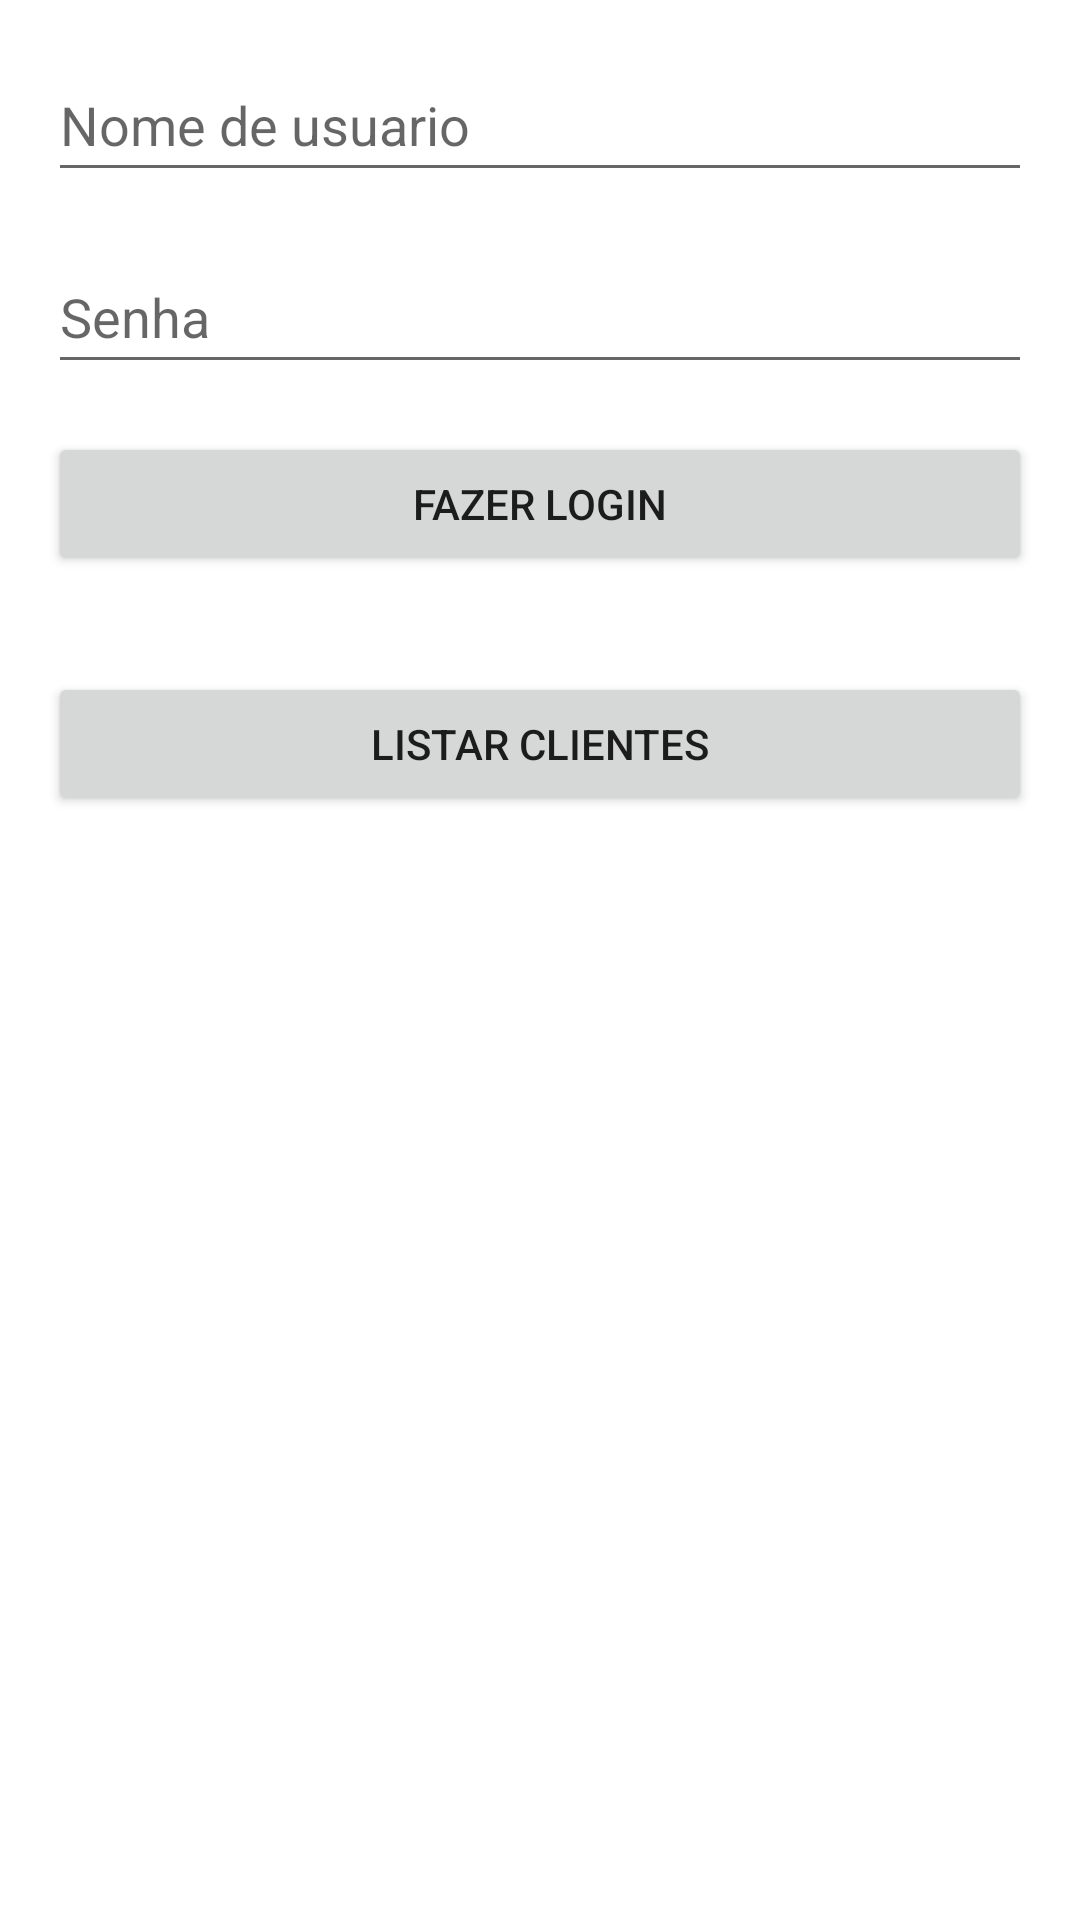

Layout XML and referenced resources for this Android screen:
<!-- AndroidManifest.xml: application theme Theme.AutenticacaoRest -->
<!-- res/layout/activity_main.xml -->
<?xml version="1.0" encoding="utf-8"?>
<androidx.constraintlayout.widget.ConstraintLayout xmlns:android="http://schemas.android.com/apk/res/android"
    xmlns:app="http://schemas.android.com/apk/res-auto"
    xmlns:tools="http://schemas.android.com/tools"
    android:layout_width="match_parent"
    android:layout_height="match_parent"
    tools:context=".view.MainActivity">

    <EditText
        android:id="@+id/editNomeUsuario"
        android:layout_width="0dp"
        android:layout_height="wrap_content"
        android:layout_marginStart="16dp"
        android:layout_marginTop="16dp"
        android:layout_marginEnd="16dp"
        android:ems="10"
        android:hint="Nome de usuario"
        android:inputType="textPersonName"
        android:minHeight="48dp"
        app:layout_constraintEnd_toEndOf="parent"
        app:layout_constraintStart_toStartOf="parent"
        app:layout_constraintTop_toTopOf="parent" />

    <EditText
        android:id="@+id/editSenha"
        android:layout_width="0dp"
        android:layout_height="wrap_content"
        android:layout_marginStart="16dp"
        android:layout_marginTop="16dp"
        android:layout_marginEnd="16dp"
        android:ems="10"
        android:hint="Senha"
        android:inputType="textPassword"
        android:minHeight="48dp"
        app:layout_constraintEnd_toEndOf="parent"
        app:layout_constraintStart_toStartOf="parent"
        app:layout_constraintTop_toBottomOf="@+id/editNomeUsuario" />

    <Button
        android:id="@+id/buttonLogin"
        android:layout_width="0dp"
        android:layout_height="wrap_content"
        android:layout_marginStart="16dp"
        android:layout_marginTop="16dp"
        android:layout_marginEnd="16dp"
        android:text="Fazer Login"
        app:layout_constraintEnd_toEndOf="parent"
        app:layout_constraintStart_toStartOf="parent"
        app:layout_constraintTop_toBottomOf="@+id/editSenha" />

    <Button
        android:id="@+id/buttonListarClientes"
        android:layout_width="0dp"
        android:layout_height="wrap_content"
        android:layout_marginStart="16dp"
        android:layout_marginTop="32dp"
        android:layout_marginEnd="16dp"
        android:text="Listar Clientes"
        app:layout_constraintEnd_toEndOf="parent"
        app:layout_constraintStart_toStartOf="parent"
        app:layout_constraintTop_toBottomOf="@+id/buttonLogin" />

    <ScrollView
        android:layout_width="0dp"
        android:layout_height="0dp"
        android:layout_marginStart="16dp"
        android:layout_marginTop="16dp"
        android:layout_marginEnd="16dp"
        android:layout_marginBottom="16dp"
        app:layout_constraintBottom_toBottomOf="parent"
        app:layout_constraintEnd_toEndOf="parent"
        app:layout_constraintStart_toStartOf="parent"
        app:layout_constraintTop_toBottomOf="@+id/buttonListarClientes"
        tools:ignore="SpeakableTextPresentCheck">

        <LinearLayout
            android:layout_width="match_parent"
            android:layout_height="wrap_content"
            android:orientation="vertical" />
    </ScrollView>
</androidx.constraintlayout.widget.ConstraintLayout>
<!-- resources referenced by this layout -->
<resources>
  <style name="Theme.AutenticacaoRest" parent="Theme.MaterialComponents.DayNight.DarkActionBar">
          
          <item name="colorPrimary">@color/purple_500</item>
          <item name="colorPrimaryVariant">@color/purple_700</item>
          <item name="colorOnPrimary">@color/white</item>
          
          <item name="colorSecondary">@color/teal_200</item>
          <item name="colorSecondaryVariant">@color/teal_700</item>
          <item name="colorOnSecondary">@color/black</item>
          
          <item name="android:statusBarColor" tools:targetApi="l">?attr/colorPrimaryVariant</item>
          
      </style>
  <!-- not gathered from this repository: default colours our renderer supplied (Android Studio template values) -->
  <color name="purple_500">#FF6200EE</color>
  <color name="purple_700">#FF3700B3</color>
  <color name="teal_200">#FF03DAC5</color>
  <color name="teal_700">#FF018786</color>
  <color name="black">#FF000000</color>
  <color name="white">#FFFFFFFF</color>
</resources>
